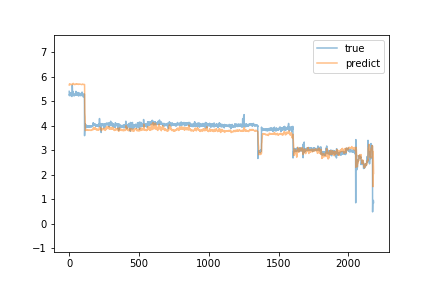

The data file committed next to this chart (first rows):
predict, true
5.672, 5.41
5.698, 5.24
5.711, 5.29
5.718, 5.24
5.708, 5.25
5.692, 5.26
5.696, 5.24
5.69, 5.25
5.686, 5.24
5.687, 5.24
5.686, 5.27
5.688, 5.3
5.69, 5.36
5.696, 5.27
5.699, 5.25
5.698, 5.26
5.696, 5.24
5.693, 5.25
5.693, 5.22
5.688, 5.2
5.682, 5.27
5.679, 5.25
5.68, 5.66
5.693, 5.45
5.71, 5.33
5.714, 5.27
5.72, 5.41
5.722, 5.28
5.731, 5.27
5.737, 5.3
5.722, 5.29
5.711, 5.28
5.716, 5.29
5.712, 5.24
5.703, 5.23
5.7, 5.22
5.696, 5.24
5.692, 5.25
5.689, 5.26
5.686, 5.27
5.686, 5.27
5.685, 5.28
5.689, 5.3
5.693, 5.29
5.695, 5.33
5.698, 5.32
5.706, 5.31
5.714, 5.27
5.712, 5.41
5.717, 5.25
5.713, 5.33
5.717, 5.35
5.716, 5.25
5.701, 5.3
5.707, 5.29
5.705, 5.27
5.698, 5.28
5.703, 5.32
5.701, 5.28
5.702, 5.27
... 2,122 more rows
